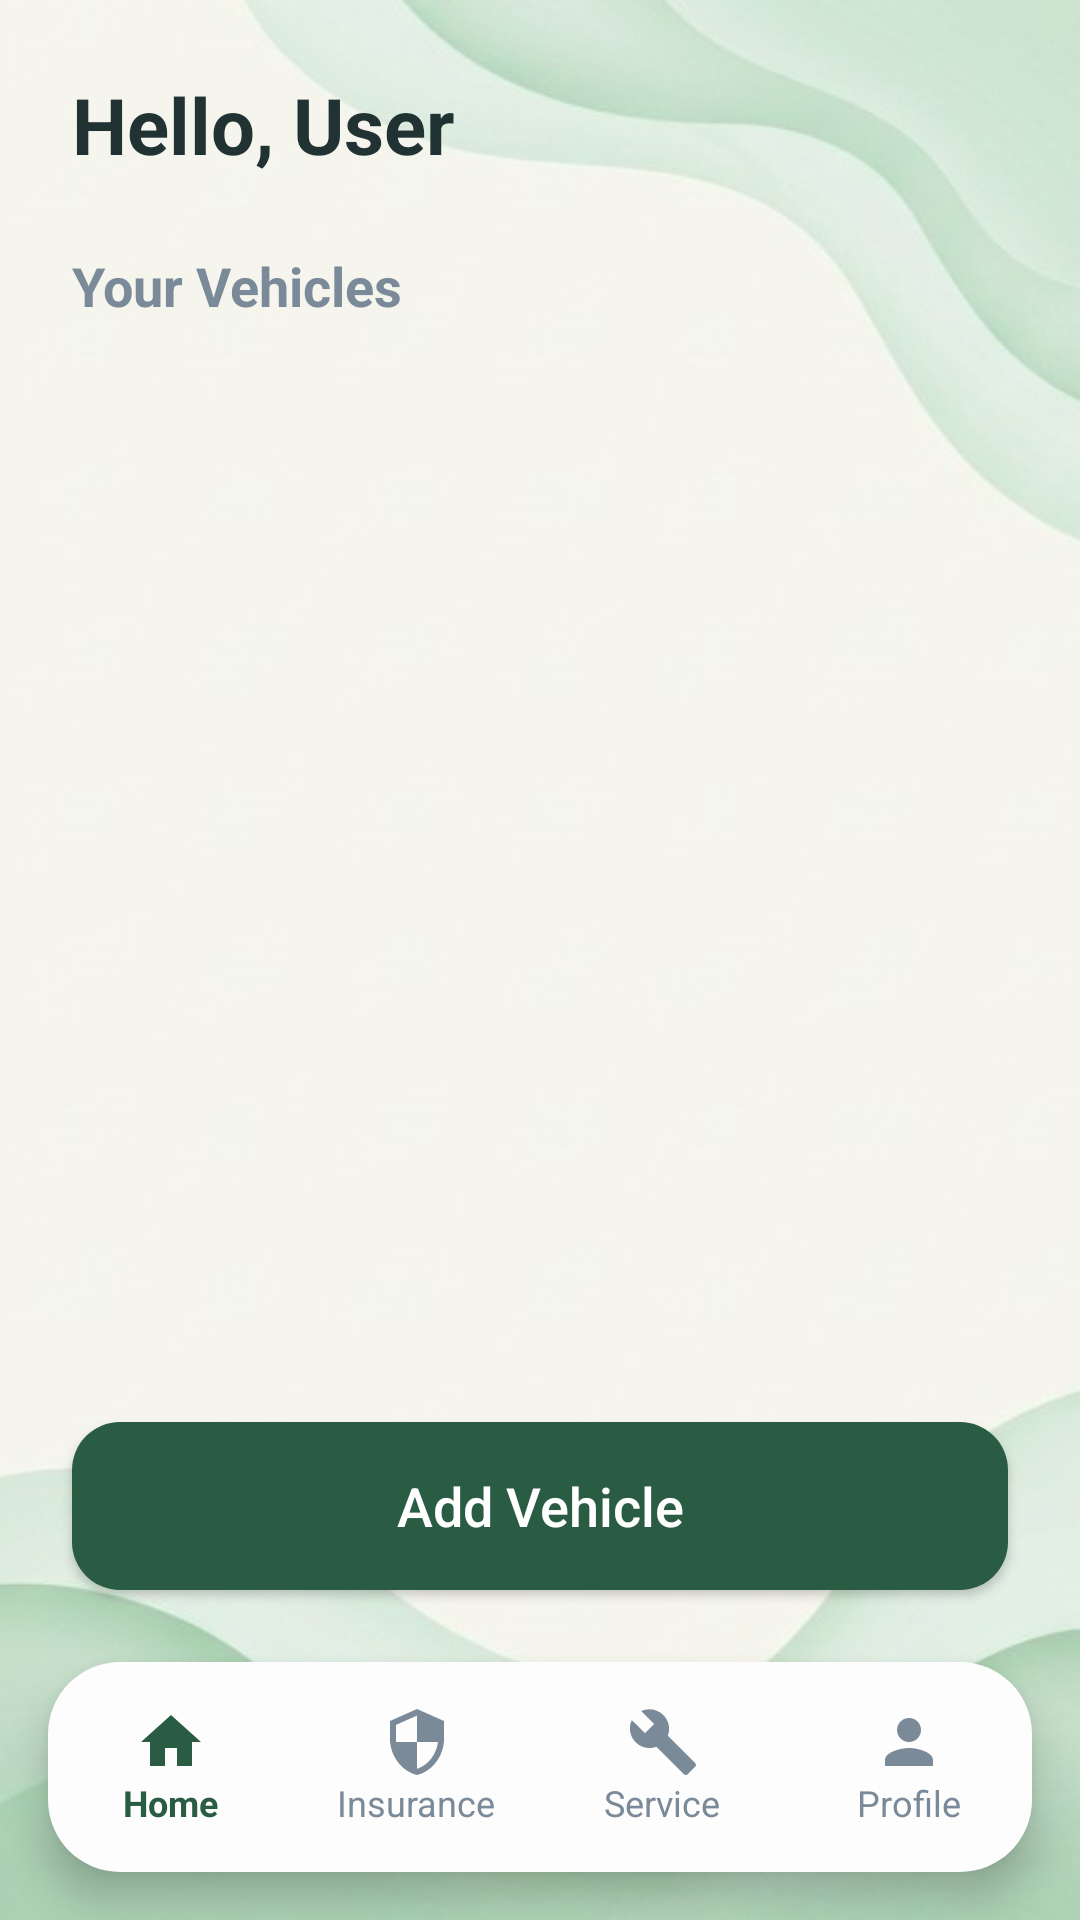

Android layout source for this screen:
<!-- AndroidManifest.xml: application theme Theme.Vehicle_Project -->
<!-- res/layout/activity_home.xml -->
<?xml version="1.0" encoding="utf-8"?>
<androidx.constraintlayout.widget.ConstraintLayout xmlns:android="http://schemas.android.com/apk/res/android"
    xmlns:app="http://schemas.android.com/apk/res-auto"
    xmlns:tools="http://schemas.android.com/tools"
    android:id="@+id/main"
    android:layout_width="match_parent"
    android:layout_height="match_parent"
    tools:context=".HomeActivity">

    
    <ImageView
        android:id="@+id/background_image"
        android:layout_width="0dp"
        android:layout_height="0dp"
        android:scaleType="centerCrop"
        android:src="@drawable/register_bg"
        app:layout_constraintBottom_toBottomOf="parent"
        app:layout_constraintEnd_toEndOf="parent"
        app:layout_constraintStart_toStartOf="parent"
        app:layout_constraintTop_toTopOf="parent" />

    
    <LinearLayout
        android:id="@+id/top_bar"
        android:layout_width="match_parent"
        android:layout_height="wrap_content"
        android:orientation="horizontal"
        android:padding="24dp"
        android:gravity="center_vertical"
        app:layout_constraintTop_toTopOf="parent">

        <TextView
            android:id="@+id/tv_greeting"
            android:layout_width="match_parent"
            android:layout_height="wrap_content"
            android:text="Hello, User"
            android:textSize="26sp"
            android:textStyle="bold"
            android:textColor="@color/text_dark" />
    </LinearLayout>

    <TextView
        android:id="@+id/tv_title_vehicles"
        android:layout_width="match_parent"
        android:layout_height="wrap_content"
        android:text="Your Vehicles"
        android:textSize="18sp"
        android:textStyle="bold"
        android:textColor="@color/text_light"
        android:layout_marginHorizontal="24dp"
        app:layout_constraintTop_toBottomOf="@id/top_bar" />

    <androidx.recyclerview.widget.RecyclerView
        android:id="@+id/rv_vehicles"
        android:layout_width="match_parent"
        android:layout_height="0dp"
        android:layout_marginHorizontal="16dp"
        android:layout_marginTop="16dp"
        android:clipToPadding="false"
        tools:listitem="@layout/item_vehicle"
        tools:itemCount="3"
        app:layout_constraintTop_toBottomOf="@id/tv_title_vehicles"
        app:layout_constraintBottom_toTopOf="@id/btn_add_vehicle" />

    <TextView
        android:id="@+id/tv_empty_vehicles"
        android:layout_width="wrap_content"
        android:layout_height="wrap_content"
        android:text="No vehicles added yet.\nTap 'Add Vehicle' to add one."
        android:textAlignment="center"
        android:textColor="@color/text_light"
        android:textSize="16sp"
        android:visibility="gone"
        app:layout_constraintTop_toBottomOf="@id/tv_title_vehicles"
        app:layout_constraintBottom_toTopOf="@id/btn_add_vehicle"
        app:layout_constraintStart_toStartOf="parent"
        app:layout_constraintEnd_toEndOf="parent" />

    <Button
        android:id="@+id/btn_add_vehicle"
        android:layout_width="match_parent"
        android:layout_height="56dp"
        android:text="Add Vehicle"
        android:textAllCaps="false"
        android:textSize="18sp"
        android:textColor="@color/white"
        android:background="@drawable/rounded_button_bg"
        app:backgroundTint="@null"
        android:layout_margin="24dp"
        app:layout_constraintBottom_toTopOf="@id/bottom_nav" />

    
    <LinearLayout
        android:id="@+id/bottom_nav"
        android:layout_width="match_parent"
        android:layout_height="70dp"
        android:orientation="horizontal"
        android:gravity="center"
        android:background="@drawable/rounded_card_bg"
        android:elevation="8dp"
        android:layout_marginHorizontal="16dp"
        android:layout_marginBottom="16dp"
        app:layout_constraintBottom_toBottomOf="parent">

        <LinearLayout
            android:id="@+id/nav_home"
            android:layout_width="0dp"
            android:layout_height="match_parent"
            android:layout_weight="1"
            android:gravity="center"
            android:orientation="vertical"
            android:clickable="true"
            android:focusable="true"
            android:background="?attr/selectableItemBackground">

            <ImageView
                android:layout_width="24dp"
                android:layout_height="24dp"
                android:src="@drawable/ic_home"
                app:tint="@color/button_green" />

            <TextView
                android:layout_width="wrap_content"
                android:layout_height="wrap_content"
                android:text="Home"
                android:textSize="12sp"
                android:textStyle="bold"
                android:textColor="@color/button_green" />
        </LinearLayout>

        <LinearLayout
            android:id="@+id/nav_insurance"
            android:layout_width="0dp"
            android:layout_height="match_parent"
            android:layout_weight="1"
            android:gravity="center"
            android:orientation="vertical"
            android:clickable="true"
            android:focusable="true"
            android:background="?attr/selectableItemBackground">

            <ImageView
                android:layout_width="24dp"
                android:layout_height="24dp"
                android:src="@drawable/ic_insurance"
                app:tint="@color/text_light" />

            <TextView
                android:layout_width="wrap_content"
                android:layout_height="wrap_content"
                android:text="Insurance"
                android:textSize="12sp"
                android:textColor="@color/text_light" />
        </LinearLayout>

        <LinearLayout
            android:id="@+id/nav_service"
            android:layout_width="0dp"
            android:layout_height="match_parent"
            android:layout_weight="1"
            android:gravity="center"
            android:orientation="vertical"
            android:clickable="true"
            android:focusable="true"
            android:background="?attr/selectableItemBackground">

            <ImageView
                android:layout_width="24dp"
                android:layout_height="24dp"
                android:src="@drawable/ic_service"
                app:tint="@color/text_light" />

            <TextView
                android:layout_width="wrap_content"
                android:layout_height="wrap_content"
                android:text="Service"
                android:textSize="12sp"
                android:textColor="@color/text_light" />
        </LinearLayout>

        <LinearLayout
            android:id="@+id/nav_profile"
            android:layout_width="0dp"
            android:layout_height="match_parent"
            android:layout_weight="1"
            android:gravity="center"
            android:orientation="vertical"
            android:clickable="true"
            android:focusable="true"
            android:background="?attr/selectableItemBackground">

            <ImageView
                android:layout_width="24dp"
                android:layout_height="24dp"
                android:src="@drawable/ic_person"
                app:tint="@color/text_light" />

            <TextView
                android:layout_width="wrap_content"
                android:layout_height="wrap_content"
                android:text="Profile"
                android:textSize="12sp"
                android:textColor="@color/text_light" />
        </LinearLayout>
    </LinearLayout>

</androidx.constraintlayout.widget.ConstraintLayout>
<!-- res/layout/item_vehicle.xml (included above) -->
<?xml version="1.0" encoding="utf-8"?>
<LinearLayout xmlns:android="http://schemas.android.com/apk/res/android"
    xmlns:app="http://schemas.android.com/apk/res-auto"
    android:layout_width="match_parent"
    android:layout_height="wrap_content"
    android:orientation="vertical"
    android:padding="20dp"
    android:layout_marginBottom="16dp"
    android:layout_marginHorizontal="8dp"
    android:background="@drawable/rounded_card_bg"
    android:elevation="4dp">

    <LinearLayout
        android:layout_width="match_parent"
        android:layout_height="wrap_content"
        android:orientation="horizontal"
        android:gravity="center_vertical">

        <TextView
            android:id="@+id/tv_vehicle_name"
            android:layout_width="0dp"
            android:layout_height="wrap_content"
            android:layout_weight="1"
            android:text="Vehicle Name"
            android:textSize="20sp"
            android:textStyle="bold"
            android:textColor="@color/text_dark" />

        <ImageView
            android:id="@+id/btn_update_vehicle"
            android:layout_width="38dp"
            android:layout_height="38dp"
            android:padding="8dp"
            android:src="@drawable/ic_edit"
            app:tint="@color/button_green"
            android:background="?attr/selectableItemBackgroundBorderless"
            android:contentDescription="Update Vehicle" />

        <ImageView
            android:id="@+id/btn_delete_vehicle"
            android:layout_width="38dp"
            android:layout_height="38dp"
            android:layout_marginStart="8dp"
            android:padding="8dp"
            android:src="@drawable/ic_delete"
            app:tint="@color/color_delete"
            android:background="?attr/selectableItemBackgroundBorderless"
            android:contentDescription="Delete Vehicle" />
    </LinearLayout>

    <TextView
        android:id="@+id/tv_vehicle_number"
        android:layout_width="match_parent"
        android:layout_height="wrap_content"
        android:text="AB-12-CD-3456"
        android:textSize="16sp"
        android:textColor="@color/text_dark"
        android:layout_marginTop="6dp" />

    <TextView
        android:id="@+id/tv_vehicle_details"
        android:layout_width="match_parent"
        android:layout_height="wrap_content"
        android:text="Brand | Type | Fuel"
        android:textSize="14sp"
        android:textColor="@color/text_light"
        android:layout_marginTop="8dp" />
</LinearLayout>
<!-- resources referenced by this layout -->
<resources>
  <color name="button_green">#2A5C43</color>
  <color name="color_delete">#E53935</color>
  <color name="text_dark">#213233</color>
  <color name="text_light">#7A8A99</color>
  <color name="white">#FFFFFFFF</color>
  <!-- drawable ic_edit (drawable) -->
  <vector xmlns:android="http://schemas.android.com/apk/res/android"
      android:width="24dp"
      android:height="24dp"
      android:viewportWidth="24"
      android:viewportHeight="24">
    <path
        android:fillColor="#213233"
        android:pathData="M3,17.25V21h3.75L17.81,9.94l-3.75,-3.75L3,17.25zM20.71,7.04c0.39,-0.39 0.39,-1.02 0,-1.41l-2.34,-2.34c-0.39,-0.39 -1.02,-0.39 -1.41,0l-1.83,1.83 3.75,3.75 1.83,-1.83z"/>
  </vector>
  <!-- drawable ic_home (drawable) -->
  <vector xmlns:android="http://schemas.android.com/apk/res/android"
      android:width="24dp"
      android:height="24dp"
      android:viewportWidth="24"
      android:viewportHeight="24">
    <path
        android:fillColor="#213233"
        android:pathData="M10,20v-6h4v6h5v-8h3L12,3 2,12h3v8z"/>
  </vector>
  <!-- drawable ic_insurance (drawable) -->
  <vector xmlns:android="http://schemas.android.com/apk/res/android"
      android:width="24dp"
      android:height="24dp"
      android:viewportWidth="24"
      android:viewportHeight="24">
    <path
        android:fillColor="#213233"
        android:pathData="M12,1L3,5v6c0,5.55 3.84,10.74 9,12 5.16,-1.26 9,-6.45 9,-12V5l-9,-4zM12,11.99h7c-0.53,4.12 -3.28,7.79 -7,8.94V12H5V6.3l7,-3.11v8.8z"/>
  </vector>
  <!-- drawable ic_person (drawable) -->
  <vector xmlns:android="http://schemas.android.com/apk/res/android"
      android:width="24dp"
      android:height="24dp"
      android:viewportWidth="24"
      android:viewportHeight="24">
    <path
        android:fillColor="#4F5E60"
        android:pathData="M12,12c2.21,0 4,-1.79 4,-4s-1.79,-4 -4,-4 -4,1.79 -4,4 1.79,4 4,4zM12,14c-2.67,0 -8,1.34 -8,4v2h16v-2c0,-2.66 -5.33,-4 -8,-4z"/>
  </vector>
  <!-- drawable ic_service (drawable) -->
  <vector xmlns:android="http://schemas.android.com/apk/res/android"
      android:width="24dp"
      android:height="24dp"
      android:viewportWidth="24"
      android:viewportHeight="24">
    <path
        android:fillColor="#213233"
        android:pathData="M22.7,19l-9.1,-9.1c0.9,-2.3 0.4,-5 -1.5,-6.9 -2,-2 -5,-2.4 -7.4,-1.3L9,6 6,9 1.6,4.7C0.4,7.1 0.9,10.1 2.9,12.1c1.9,1.9 4.6,2.4 6.9,1.5l9.1,9.1c0.4,0.4 1,0.4 1.4,0l2.3,-2.3c0.5,-0.4 0.5,-1.1 0.1,-1.4z"/>
  </vector>
  <!-- drawable register_bg: jpg bitmap (drawable, 20987 bytes) -->
  <!-- drawable rounded_button_bg (drawable) -->
  <?xml version="1.0" encoding="utf-8"?>
  <shape xmlns:android="http://schemas.android.com/apk/res/android" android:shape="rectangle">
      <solid android:color="#2A5C43"/>
      <corners android:radius="16dp"/>
  </shape>
  <!-- drawable rounded_card_bg (drawable) -->
  <?xml version="1.0" encoding="utf-8"?>
  <shape xmlns:android="http://schemas.android.com/apk/res/android" android:shape="rectangle">
      <solid android:color="#FDFDFD"/>
      <corners android:radius="24dp"/>
  </shape>
  <style name="Theme.Vehicle_Project" parent="Base.Theme.Vehicle_Project" />
  <style name="Base.Theme.Vehicle_Project" parent="Theme.Material3.DayNight.NoActionBar">
          
          
      </style>
</resources>
